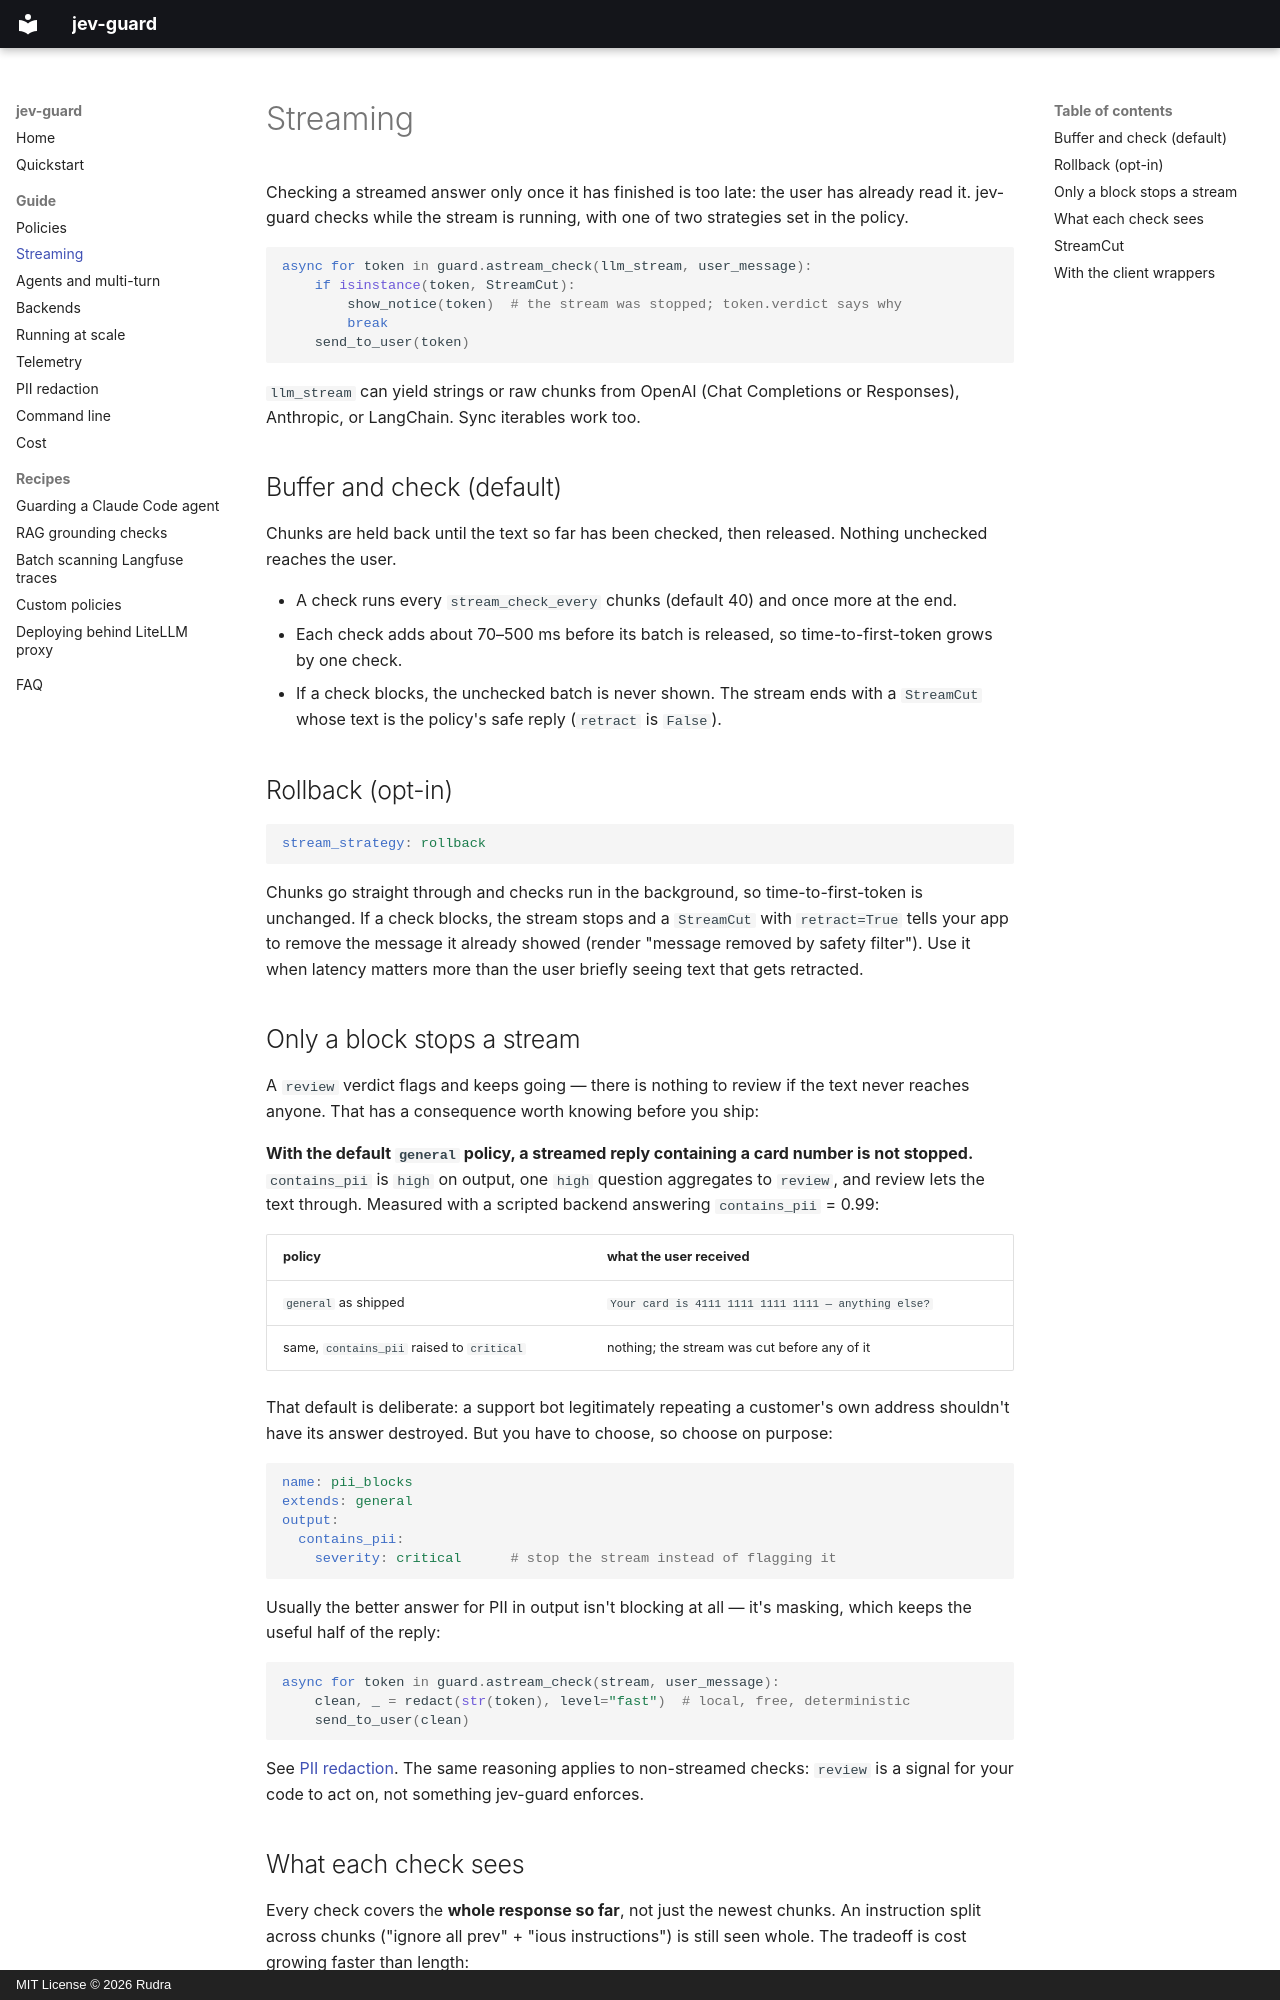

repository: rudra72r/jev-guard · page: streaming/index.html · generator: mkdocs · copyright: MIT License © 2026 Rudra

# Streaming

Checking a streamed answer only once it has finished is too late: the user has already read it. jev-guard checks while the stream is running, with one of two strategies set in the policy.

```python
async for token in guard.astream_check(llm_stream, user_message):
    if isinstance(token, StreamCut):
        show_notice(token)  # the stream was stopped; token.verdict says why
        break
    send_to_user(token)
```

`llm_stream` can yield strings or raw chunks from OpenAI (Chat Completions or Responses), Anthropic, or LangChain. Sync iterables work too.

## Buffer and check (default)

Chunks are held back until the text so far has been checked, then released. Nothing unchecked reaches the user.

- A check runs every `stream_check_every` chunks (default 40) and once more at the end.
- Each check adds about 70–500 ms before its batch is released, so time-to-first-token grows by one check.
- If a check blocks, the unchecked batch is never shown. The stream ends with a `StreamCut` whose text is the policy's safe reply (`retract` is `False`).

## Rollback (opt-in)

```yaml
stream_strategy: rollback
```

Chunks go straight through and checks run in the background, so time-to-first-token is unchanged. If a check blocks, the stream stops and a `StreamCut` with `retract=True` tells your app to remove the message it already showed (render "message removed by safety filter"). Use it when latency matters more than the user briefly seeing text that gets retracted.

## Only a block stops a stream

A `review` verdict flags and keeps going — there is nothing to review if the text never
reaches anyone. That has a consequence worth knowing before you ship:

**With the default `general` policy, a streamed reply containing a card number is not
stopped.** `contains_pii` is `high` on output, one `high` question aggregates to `review`, and
review lets the text through. Measured with a scripted backend answering `contains_pii` = 0.99:

| policy | what the user received |
|---|---|
| `general` as shipped | `Your card is 4111 1111 1111 1111 — anything else?` |
| same, `contains_pii` raised to `critical` | nothing; the stream was cut before any of it |

That default is deliberate: a support bot legitimately repeating a customer's own address
shouldn't have its answer destroyed. But you have to choose, so choose on purpose:

```yaml
name: pii_blocks
extends: general
output:
  contains_pii:
    severity: critical      # stop the stream instead of flagging it
```

Usually the better answer for PII in output isn't blocking at all — it's masking, which keeps
the useful half of the reply:

```python
async for token in guard.astream_check(stream, user_message):
    clean, _ = redact(str(token), level="fast")  # local, free, deterministic
    send_to_user(clean)
```

See [PII redaction](redaction.md). The same reasoning applies to non-streamed checks: `review`
is a signal for your code to act on, not something jev-guard enforces.
